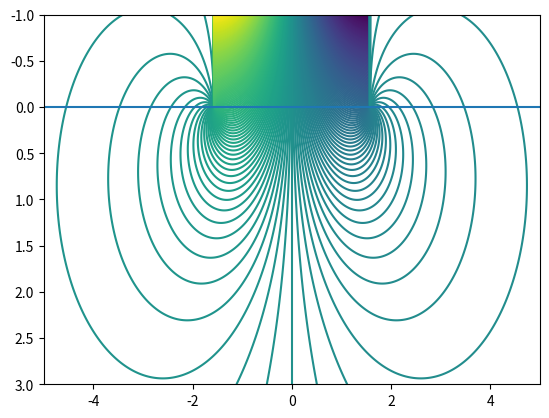

Write Python code to recreate this figure.
import numpy as np
import matplotlib.pyplot as plt
from scipy.special import exp1

K = 1

def psi(x, y):
    return np.exp(-K*y+1j*K*x)*(np.pi*np.sign(K*x-np.pi/2)-np.pi*np.sign(K*x+np.pi/2) + 1j*exp1(-K*y+1j*K*x+1j*np.pi/2)-1j*exp1(-K*y+1j*K*x-1j*np.pi/2))

xs = np.linspace(-5, 5, 1000)
ys = np.linspace(-1, 3, 1000)

X, Y = np.meshgrid(xs, ys)

Phi = psi(X, Y).imag

plt.contour(X, Y, Phi, 250)
plt.gca().invert_yaxis()
plt.hlines(0, min(xs), max(xs))
plt.show()
